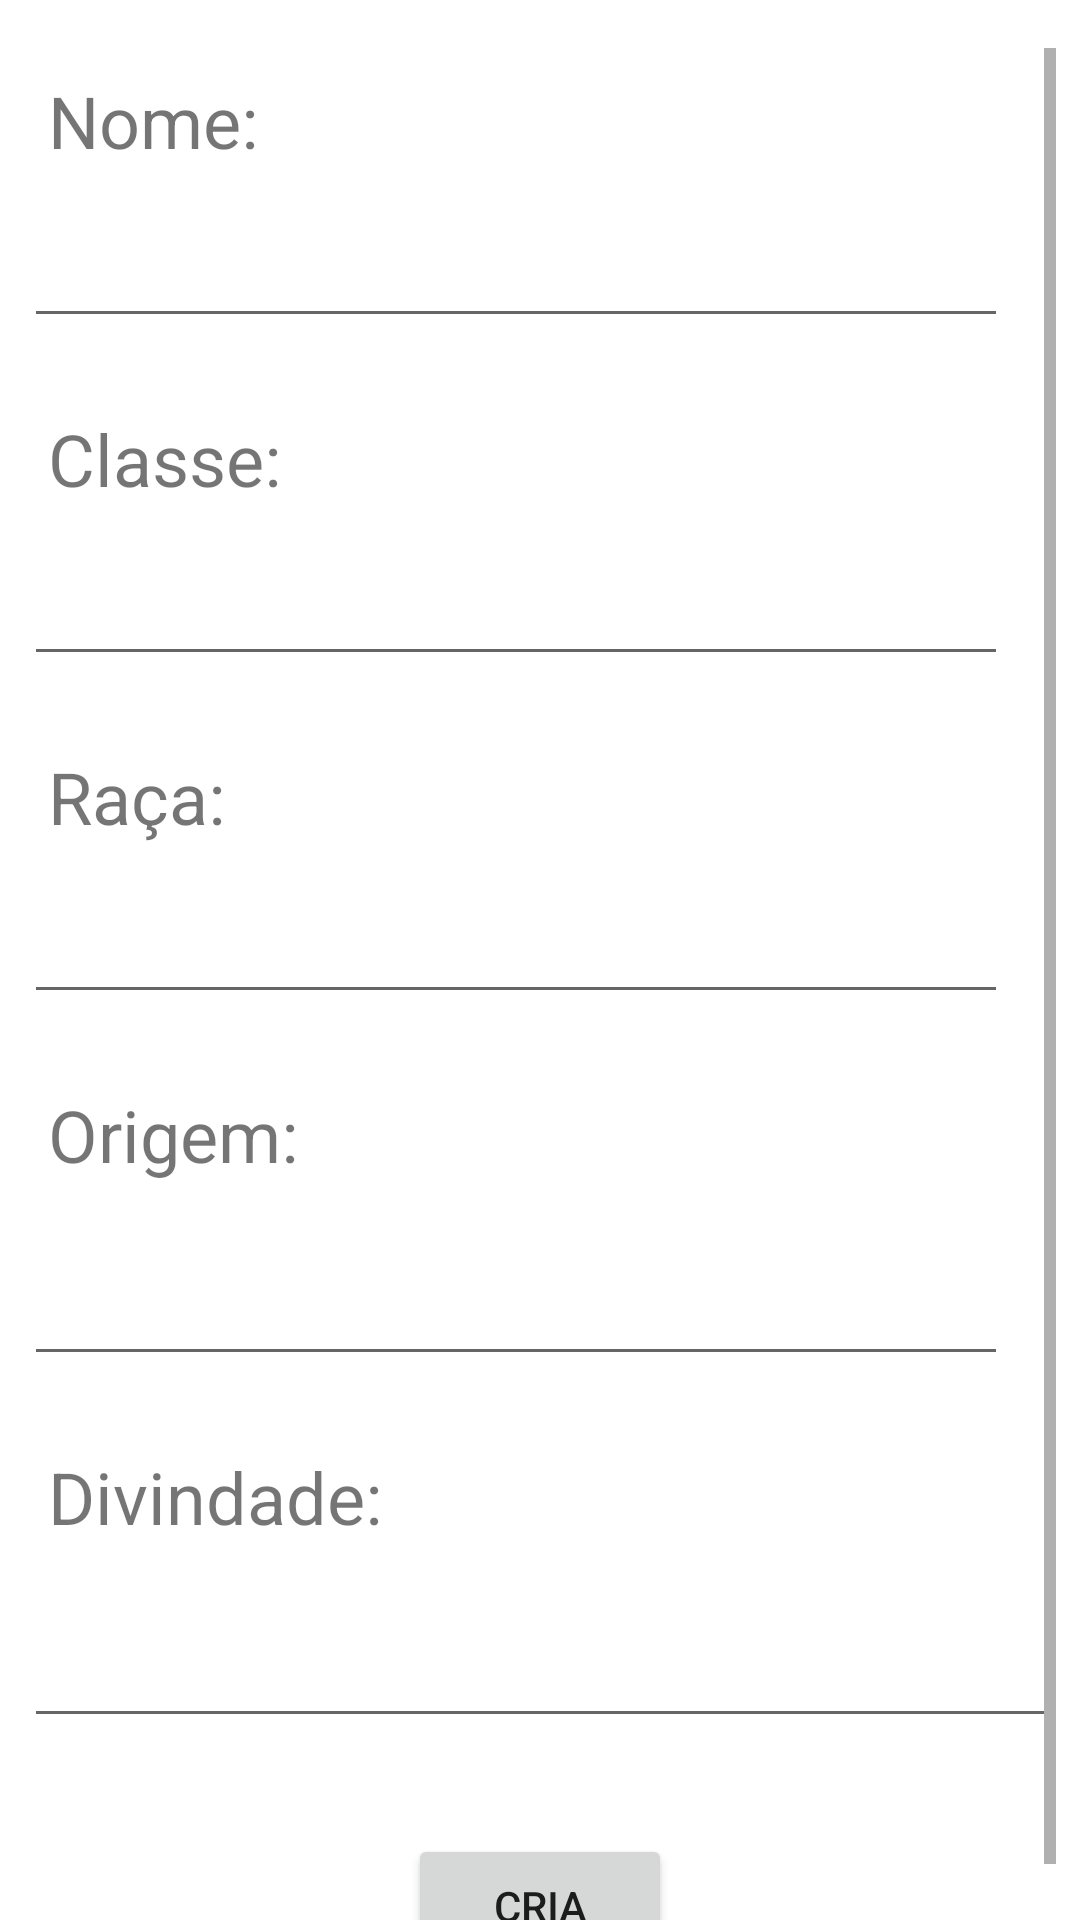

Produce the Android XML layout that renders to this screen, including the resource entries it uses.
<!-- AndroidManifest.xml: application theme Theme.CriaFichaT20 -->
<!-- res/layout/activity_continuacao_cria_personagem.xml -->
<?xml version="1.0" encoding="utf-8"?>
<androidx.constraintlayout.widget.ConstraintLayout xmlns:android="http://schemas.android.com/apk/res/android"
    xmlns:app="http://schemas.android.com/apk/res-auto"
    xmlns:tools="http://schemas.android.com/tools"
    android:layout_width="match_parent"
    android:layout_height="match_parent"

    tools:context=".ContinuacaoCriaPersonagem">

    <ScrollView
        android:layout_width="match_parent"
        android:layout_height="match_parent"
        android:layout_marginStart="8dp"
        android:layout_marginLeft="8dp"
        android:layout_marginTop="16dp"
        android:layout_marginEnd="8dp"
        android:layout_marginRight="8dp"
        app:layout_constraintBottom_toBottomOf="parent"
        app:layout_constraintEnd_toEndOf="parent"
        app:layout_constraintStart_toStartOf="parent"
        app:layout_constraintTop_toTopOf="parent">

        <LinearLayout
            android:layout_width="match_parent"
            android:layout_height="wrap_content"
            android:orientation="vertical">

            <TextView
                android:id="@+id/textView14"
                android:layout_width="wrap_content"
                android:layout_height="wrap_content"
                android:padding="8sp"
                android:text="@string/nome"
                android:textSize="24sp" />

            <EditText
                android:id="@+id/editTextTextNomePersonagem"
                android:layout_width="match_parent"
                android:layout_height="wrap_content"
                android:layout_marginTop="8dp"
                android:layout_marginEnd="16dp"
                android:layout_marginRight="16dp"
                android:ems="10"
                android:inputType="textPersonName"
                android:padding="8sp" />

            <TextView
                android:id="@+id/textView18"
                android:layout_width="wrap_content"
                android:layout_height="wrap_content"
                android:layout_marginTop="16dp"
                android:padding="8sp"
                android:text="@string/classe"
                android:textSize="24sp" />

            <AutoCompleteTextView
                android:id="@+id/autoCompleteTextViewClasse"
                android:layout_width="match_parent"
                android:layout_height="wrap_content"
                android:layout_marginTop="8dp"
                android:layout_marginEnd="16dp"
                android:layout_marginRight="16dp"
                android:padding="8sp" />

            <TextView
                android:id="@+id/textView15"
                android:layout_width="wrap_content"
                android:layout_height="wrap_content"
                android:layout_marginTop="16dp"
                android:padding="8sp"
                android:text="@string/ra_a"
                android:textSize="24sp" />

            <AutoCompleteTextView
                android:id="@+id/autoCompleteTextViewRaca"
                android:layout_width="match_parent"
                android:layout_height="wrap_content"
                android:layout_marginTop="8dp"
                android:layout_marginEnd="16dp"
                android:layout_marginRight="16dp"
                android:padding="8sp" />

            <TextView
                android:id="@+id/textView16"
                android:layout_width="wrap_content"
                android:layout_height="wrap_content"
                android:layout_marginTop="16dp"
                android:padding="8sp"
                android:text="@string/origem"
                android:textSize="24sp" />

            <AutoCompleteTextView
                android:id="@+id/autoCompleteTextViewOrigem"
                android:layout_width="match_parent"
                android:layout_height="wrap_content"
                android:layout_marginTop="16dp"
                android:layout_marginEnd="16dp"
                android:layout_marginRight="16dp"
                android:padding="8sp" />

            <TextView
                android:id="@+id/textView17"
                android:layout_width="wrap_content"
                android:layout_height="wrap_content"
                android:layout_marginTop="16dp"
                android:padding="8sp"
                android:text="@string/divindade"
                android:textSize="24sp" />

            <AutoCompleteTextView
                android:id="@+id/autoCompleteTextViewDivindade"
                android:layout_width="match_parent"
                android:layout_height="wrap_content"
                android:layout_marginTop="16dp"
                android:padding="8sp" />

            <Button
                android:id="@+id/buttonTermina"
                android:layout_width="wrap_content"
                android:layout_height="wrap_content"
                android:layout_gravity="center"
                android:layout_marginTop="32dp"
                android:padding="8sp"
                android:text="@string/cria" />
        </LinearLayout>
    </ScrollView>

</androidx.constraintlayout.widget.ConstraintLayout>
<!-- resources referenced by this layout -->
<resources>
  <string name="classe">Classe:</string>
  <string name="cria">Cria</string>
  <string name="divindade">Divindade:</string>
  <string name="nome">Nome:</string>
  <string name="origem">Origem:</string>
  <string name="ra_a">Raça:</string>
  <style name="Theme.CriaFichaT20" parent="Theme.MaterialComponents.DayNight.DarkActionBar">
          
          <item name="colorPrimary">@color/purple_500</item>
          <item name="colorPrimaryVariant">@color/purple_700</item>
          <item name="colorOnPrimary">@color/white</item>
          
          <item name="colorSecondary">@color/teal_200</item>
          <item name="colorSecondaryVariant">@color/teal_700</item>
          <item name="colorOnSecondary">@color/black</item>
          
          <item name="android:statusBarColor" tools:targetApi="l">?attr/colorPrimaryVariant</item>
          
      </style>
  <!-- not gathered from this repository: default colours our renderer supplied (Android Studio template values) -->
  <color name="purple_500">#FF6200EE</color>
  <color name="purple_700">#FF3700B3</color>
  <color name="teal_200">#FF03DAC5</color>
  <color name="teal_700">#FF018786</color>
  <color name="black">#FF000000</color>
  <color name="white">#FFFFFFFF</color>
</resources>
